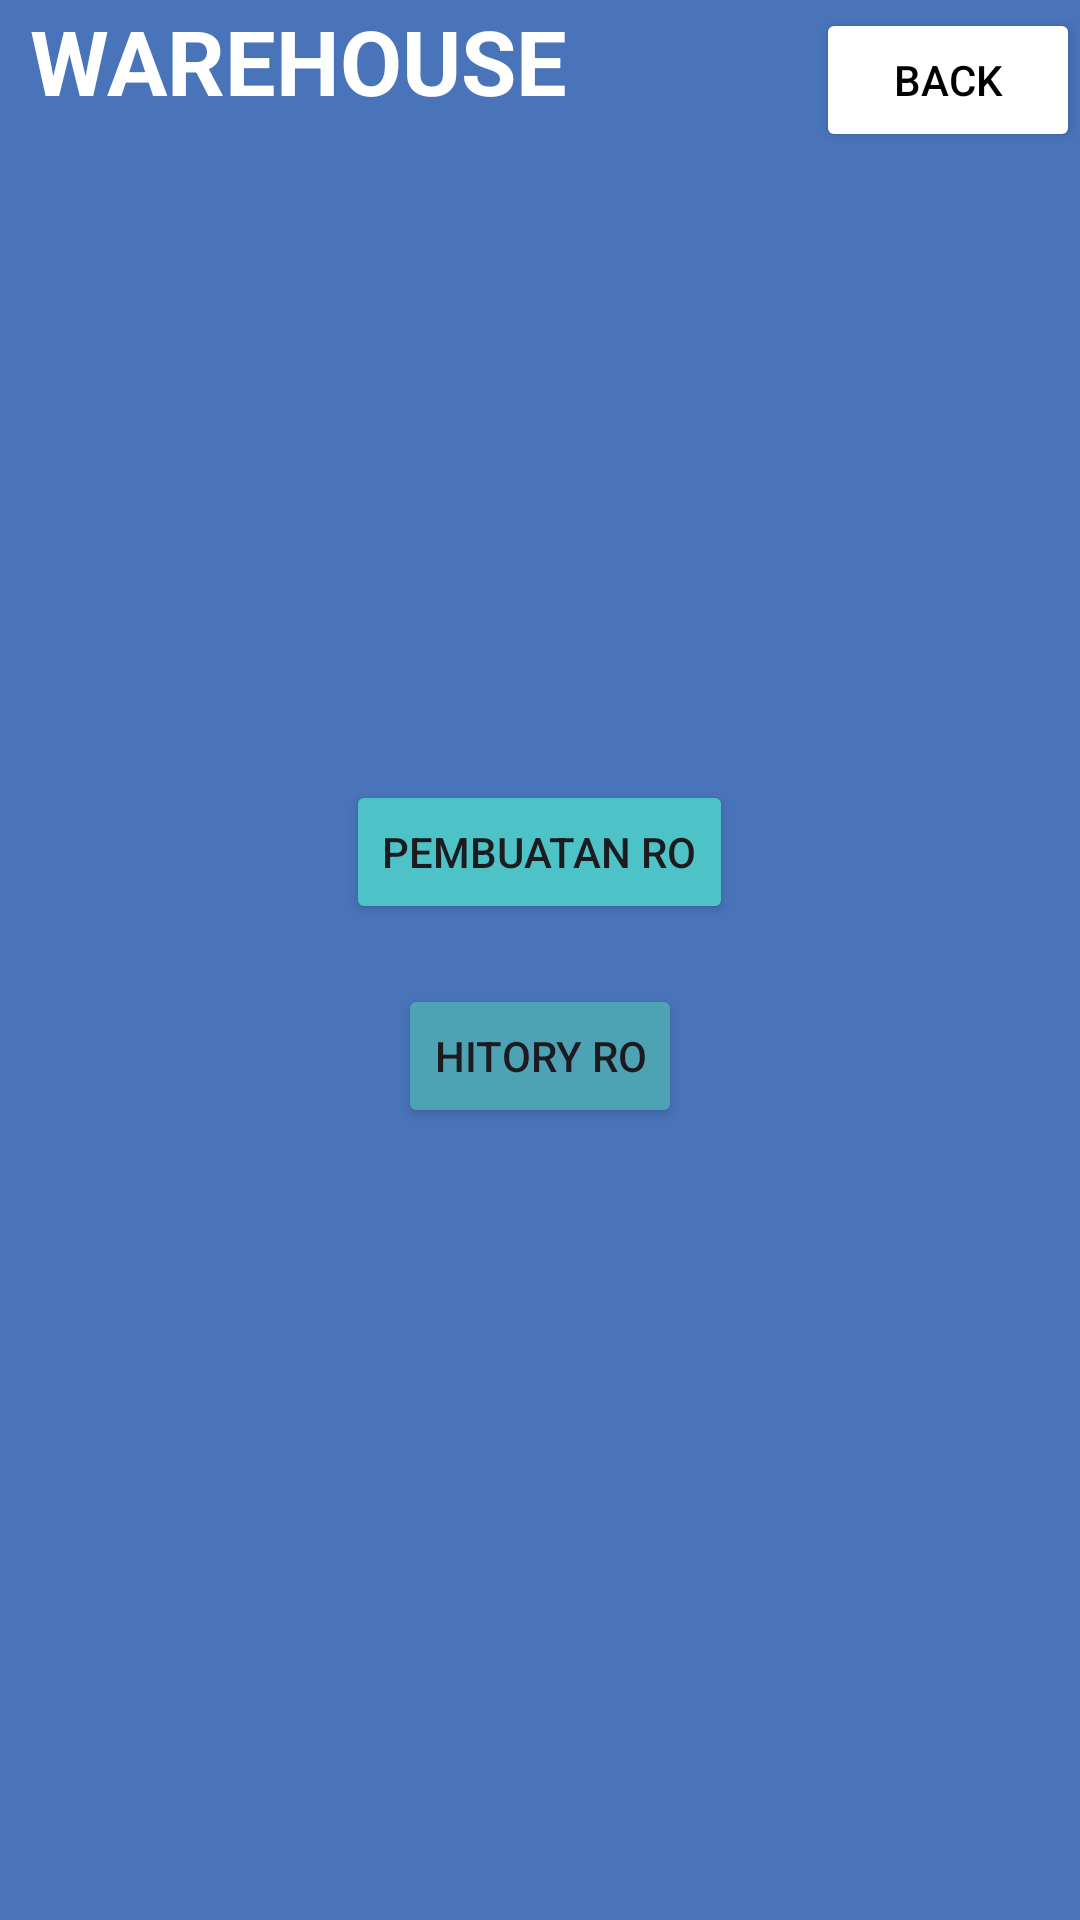

Reconstruct the res/layout file that produces this screen, plus the resources it refers to.
<!-- AndroidManifest.xml: application theme Theme.ScanBarcodeVersion1 -->
<!-- res/layout/activity_pembuatanro.xml -->
<?xml version="1.0" encoding="utf-8"?>
<RelativeLayout xmlns:android="http://schemas.android.com/apk/res/android"
    xmlns:tools="http://schemas.android.com/tools"
    android:layout_width="match_parent"
    android:layout_height="match_parent"
    tools:context=".PembuatanPO"
    android:background="@color/blue"
    >


    <TextView
        android:layout_width="wrap_content"
        android:layout_height="wrap_content"
        android:text="WAREHOUSE"
        android:textSize="30dp"
        android:textStyle="bold"
        android:textColor="@color/white"
        android:layout_marginLeft="10dp"
        android:id="@+id/warehouseText"
        />

    <Button
        android:id="@+id/buttonBack"
        android:layout_width="wrap_content"
        android:layout_height="wrap_content"
        android:text="Back"
        android:layout_alignParentRight="true"
        android:layout_alignBaseline="@id/warehouseText"
        android:backgroundTint="@android:color/white"
        android:textColor="@android:color/black"/>

    <Button
        android:id="@+id/buttonPembuatanPO"
        android:layout_width="wrap_content"
        android:layout_height="wrap_content"
        android:text="Pembuatan RO"
        android:layout_centerHorizontal="true"
        android:layout_marginTop="260dp"
        android:backgroundTint="#4ec3c7"
        />

    <Button
        android:id="@+id/buttonViewBarang"
        android:layout_width="wrap_content"
        android:layout_height="wrap_content"
        android:text="Hitory RO"
        android:layout_marginTop="20dp"
        android:layout_centerHorizontal="true"
        android:layout_below="@+id/buttonPembuatanPO"
        android:backgroundTint="#4da2b3"
        />

</RelativeLayout>
<!-- resources referenced by this layout -->
<resources>
  <color name="blue">#4974ba</color>
  <color name="white">#FFFFFFFF</color>
  <style name="Theme.ScanBarcodeVersion1" parent="Base.Theme.ScanBarcodeVersion1" />
  <style name="Base.Theme.ScanBarcodeVersion1" parent="Theme.Material3.DayNight.NoActionBar">
          
          
      </style>
</resources>
